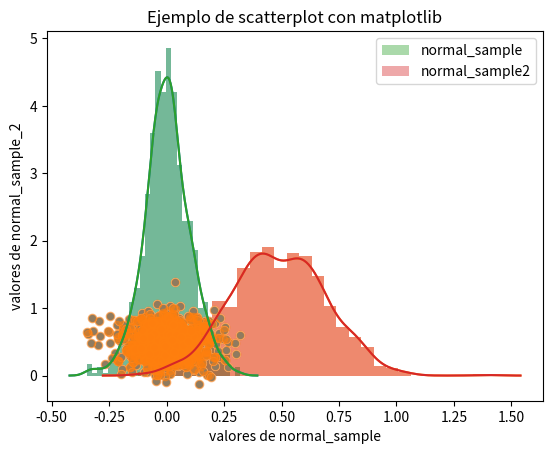

Here is the Python script that generated this plot:
#!/usr/bin/env python
# coding: utf-8

# In[2]:


print("Hola, Soy Diana y estoy probando un script para el curso de IA en QILAS.")


# In[3]:


(5+3)*10


# In[4]:


# guardamos la operacion en la variable "cuenta"
cuenta = (5+3)*10


# In[5]:


cuenta


# In[6]:


# guardamos la operacion en la variable "cuenta"
cuenta = (5+3)*10


# In[7]:


# accedemos al interior de la variable "cuenta" para asegurarnos que se guardo bien los datos del resultado
cuenta


# In[8]:


# el comando "type" nos permite poder saber que tipo de formato de dato esta guardado en la variable en cuestion
type(cuenta)


# In[11]:


# importamos la librería Numpy
import numpy as np


# In[12]:


# creamos la matriz de 2x2 llena de ceros con el comando np.zeros()
nula = np.zeros((2,2))


# In[13]:


# si quisieramos acceder al elemento 0,0 de nula 
nula[0,0]


# In[14]:


#Una vez declarada en python, podemos modificar alguno de los elementos de la matriz (numpy array) nula.


# por ejemplo el de la posicion 1,0
nula[1,0] = 4

# y tambien modificamos la posicion 0,1
nula[0,1] = 10


# In[18]:


# imprimimos la matriz nula en pantalla para observar la modificacion realizada
nula


# In[19]:



#podriamos realizar operaciones logicas y obtener resultados "booleanos" (True or False). Por ejemplo, preguntamos que elementos son mayores a cero.
nula > 0


# In[20]:


#Calculamos raiz cuadrada de todos los elementos de la matriz nula con el comando np.sqrt(). SQRT significa square root en ingles.

# podriamos calcular la raiz cuadrada de todos los elementos de nula con "np.sqrt()"
raiz_cuad = np.sqrt(nula)
raiz_cuad


# In[21]:


#con el comando de python de doble * se realiza el cuadrado del elemento en cuestion
# observamos que si a raiz_cuad la afectamos por el cuadrado obtenemos nuevamente nula
raiz_cuad**2


# In[22]:


#Numpy tambien nos permite crear matrices de la dimension que querramos con numeros aleatorios mediante el comando "np.random.rand()".

# creamos un array de 3x3 con todos sus elementos completados nros aleatorios de una distribución uniforme 
array_uniform = np.random.rand(3,3)
array_uniform


# In[23]:


#Podemos tambien crear vectores, solamente especificando una sola dimension.

# generamos un vector de 10 posiciones completados desde nros. aleatorios de una dist. uniforme
vector_uniform = np.random.rand(10)
vector_uniform


# In[24]:


#Trasponer un numpy array con ".T" al final
# vamos a transponer la matriz array_uniform
array_uniform_t = array_uniform.T
array_uniform_t


# In[25]:


#Calcular la inversa de una matriz (en formato numpy array) con el comando np.linalg.inv()

# podemos tambien calcularle la inversa a la matriz array_uniform
array_uniform_inv = np.linalg.inv(array_uniform)
array_uniform_inv


# In[26]:


#Calcular el producto de dos matrices con np.dot
# podemos calcular el producto punto (dot product) entre array_uniform y array_uniform_inv
array_uniform_dot = np.dot(array_uniform, array_uniform_inv)
array_uniform_dot


# In[27]:


#Crear una matriz con valores determinados por el usuario
# tambien podriamos crear una nueva matriz con datos ingresados 
a=np.array([ [1  ,-4],[12 , 3]])
a


# In[28]:


#Distribuciones de probabilidad con numpy
#Generamos un vector cuyas posiciones sean numeros aleatorios provenientes de una distribucion normal con media y desvio standard determinado.
# declaramos las variables numericas "mu" y "sigma"
mu = 0
sigma = 0.1 
# con las variables declaradas generamos un vector de 1000 posiciones
# cada posicion es un numero aleatorio extraido de una distribucion normal
normal_sample = np.random.normal(mu, sigma, 1000)


# In[29]:



# si quisieramos ver las dimensiones del vector usamos el comando np.shape
np.shape(normal_sample)


# In[30]:


# si quisieramos saber que tipo de variable es "normal_sample" usamos el comando type
type(normal_sample)


# In[31]:


# si quisieramos saber el valor de la posicion 50 del vector "normal_sample"
normal_sample[50]


# In[32]:


# podemos redondear el valor obtenido en la celda anterior con "np.round()"
# le pedimos 4 decimales
np.round(normal_sample[50],4)


# In[33]:



# imprimimos en pantalla el vector correspondiente
normal_sample


# In[48]:


#Visualizaciones con librerías Matplotlib y Seaborn
#Ambas son para realizar visualizaciones. Existen muchas formas de visualizar datos estructurados en un vector o matriz. Los mas comunes son los histogramas, los mapas de calor, etc.

# importamos las librerias que nos serviran para visualizar
import matplotlib.pyplot as plt
import seaborn as sns


# In[49]:


#Con "sns.distplot()" seaborn nos permite poder realizar un histograma y una aproximacion a la distribución de los datos en cuestion. En este caso realizaremos el distplot con el vector "normal_sample".

# generamos el distplot
sns.distplot(normal_sample)
plt.title("histograma del vector 'normal_sample' ")
plt.xlabel("valores de la variable aleatoria muestreada")
plt.ylabel("densidad de cada valor muestreado")
plt.show()


# In[50]:


# si generamos otro vector "normal_sample_2" con otra media y otro desvio standard
mu_2 = 0.5
sigma_2 = 0.2
# con las variables declaradas generamos un vector de 1000 posiciones
# cada posicion es un numero aleatorio extraido de una distribucion normal
normal_sample_2 = np.random.normal(mu_2, sigma_2, 1000)


# In[51]:


# generamos el distplot
sns.distplot(normal_sample_2)
plt.title("histograma del vector 'normal_sample_2' ")
plt.xlabel("valores de la variable aleatoria muestreada")
plt.ylabel("densidad de cada valor muestreado")
plt.show()


# In[52]:



# generamos el distplot, en una misma celda de codigo uno debajo del otro
# plt.show() imprime toda visualizacion que se haya acumulado en esa celda de codigo 
sns.distplot(normal_sample,label = "normal_sample")
sns.distplot(normal_sample_2, label = "normal_sample2")
plt.title("histograma de los dos vectores generados ")
plt.xlabel("valores de la variable aleatoria muestreada")
plt.ylabel("densidad de cada valor muestreado")
plt.legend()
plt.show()


# In[53]:


#Scatter plot Si consideramos ambos vectores como coordenadas y cada posicion una muestra (un punto) entonces tenemos 1000 muestras cada una caracterizada por 2 valores (o dimensiones). Dicho esto, podemos entonces visualizar las 1000 muestras caracterizadas por los 2 vectores provenientes cada uno de una distribucion normal con distintos parametros. El scatter plot visualiza nubes de puntos. Seaborn tiene una función para realizar scatter plots.


# In[54]:


# utilizamos cada vector como una dimension, uno para el eje x y otro para el eje y.
sns.scatterplot(x= normal_sample, y= normal_sample_2)
plt.title("Ejemplo de scatterplot con seaborn")
plt.xlabel("valores de normal_sample")
plt.ylabel("valores de normal_sample_2")
plt.show()


# In[55]:


# con el comando plt.scatter() ingresamos los 2 vectores para visualizar las 1000 muestras.
# el parametro "alpha" hace traslucidas las muestras que se solapan una encima de otra.
plt.scatter(normal_sample, normal_sample_2, alpha = 0.5)
plt.title("Ejemplo de scatterplot con matplotlib")
plt.xlabel("valores de normal_sample")
plt.ylabel("valores de normal_sample_2")
plt.show()


# In[ ]:




